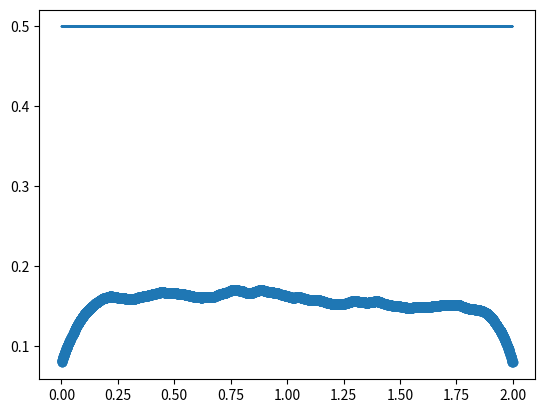

This chart was generated by the following Python code:
import numpy as np
import matplotlib.pyplot as plt
from scipy.spatial.distance import pdist, squareform

np.random.seed(2)

def unknown_pdf(x):
    if x > 0 and x < 2:
        return 0.5
    else:
        return 0


x = np.random.uniform(0, 2, size=(5000,1))
y = np.array(list(map(unknown_pdf, x)))


class ParzenWindow:
    def __init__(self, x, b):
        self.x = x
        self.b = b
        self.N = len(self.x)
 
    def prob(self):
        dist = squareform(pdist(self.x))
        pulsenum = self.gaussian_pulse(dist / (self.b ** 2))
        
        return 1 / self.N * np.sum(pulsenum, axis=1)

    def gaussian_pulse(self, x):
        return 1 / (np.sqrt(2 * np.pi) * self.b) * np.exp(- 0.5 * x)


c1 = ParzenWindow(x, .2)

b1 = c1.prob()

plt.scatter(x, b1)
plt.plot(x, y)
plt.show()
